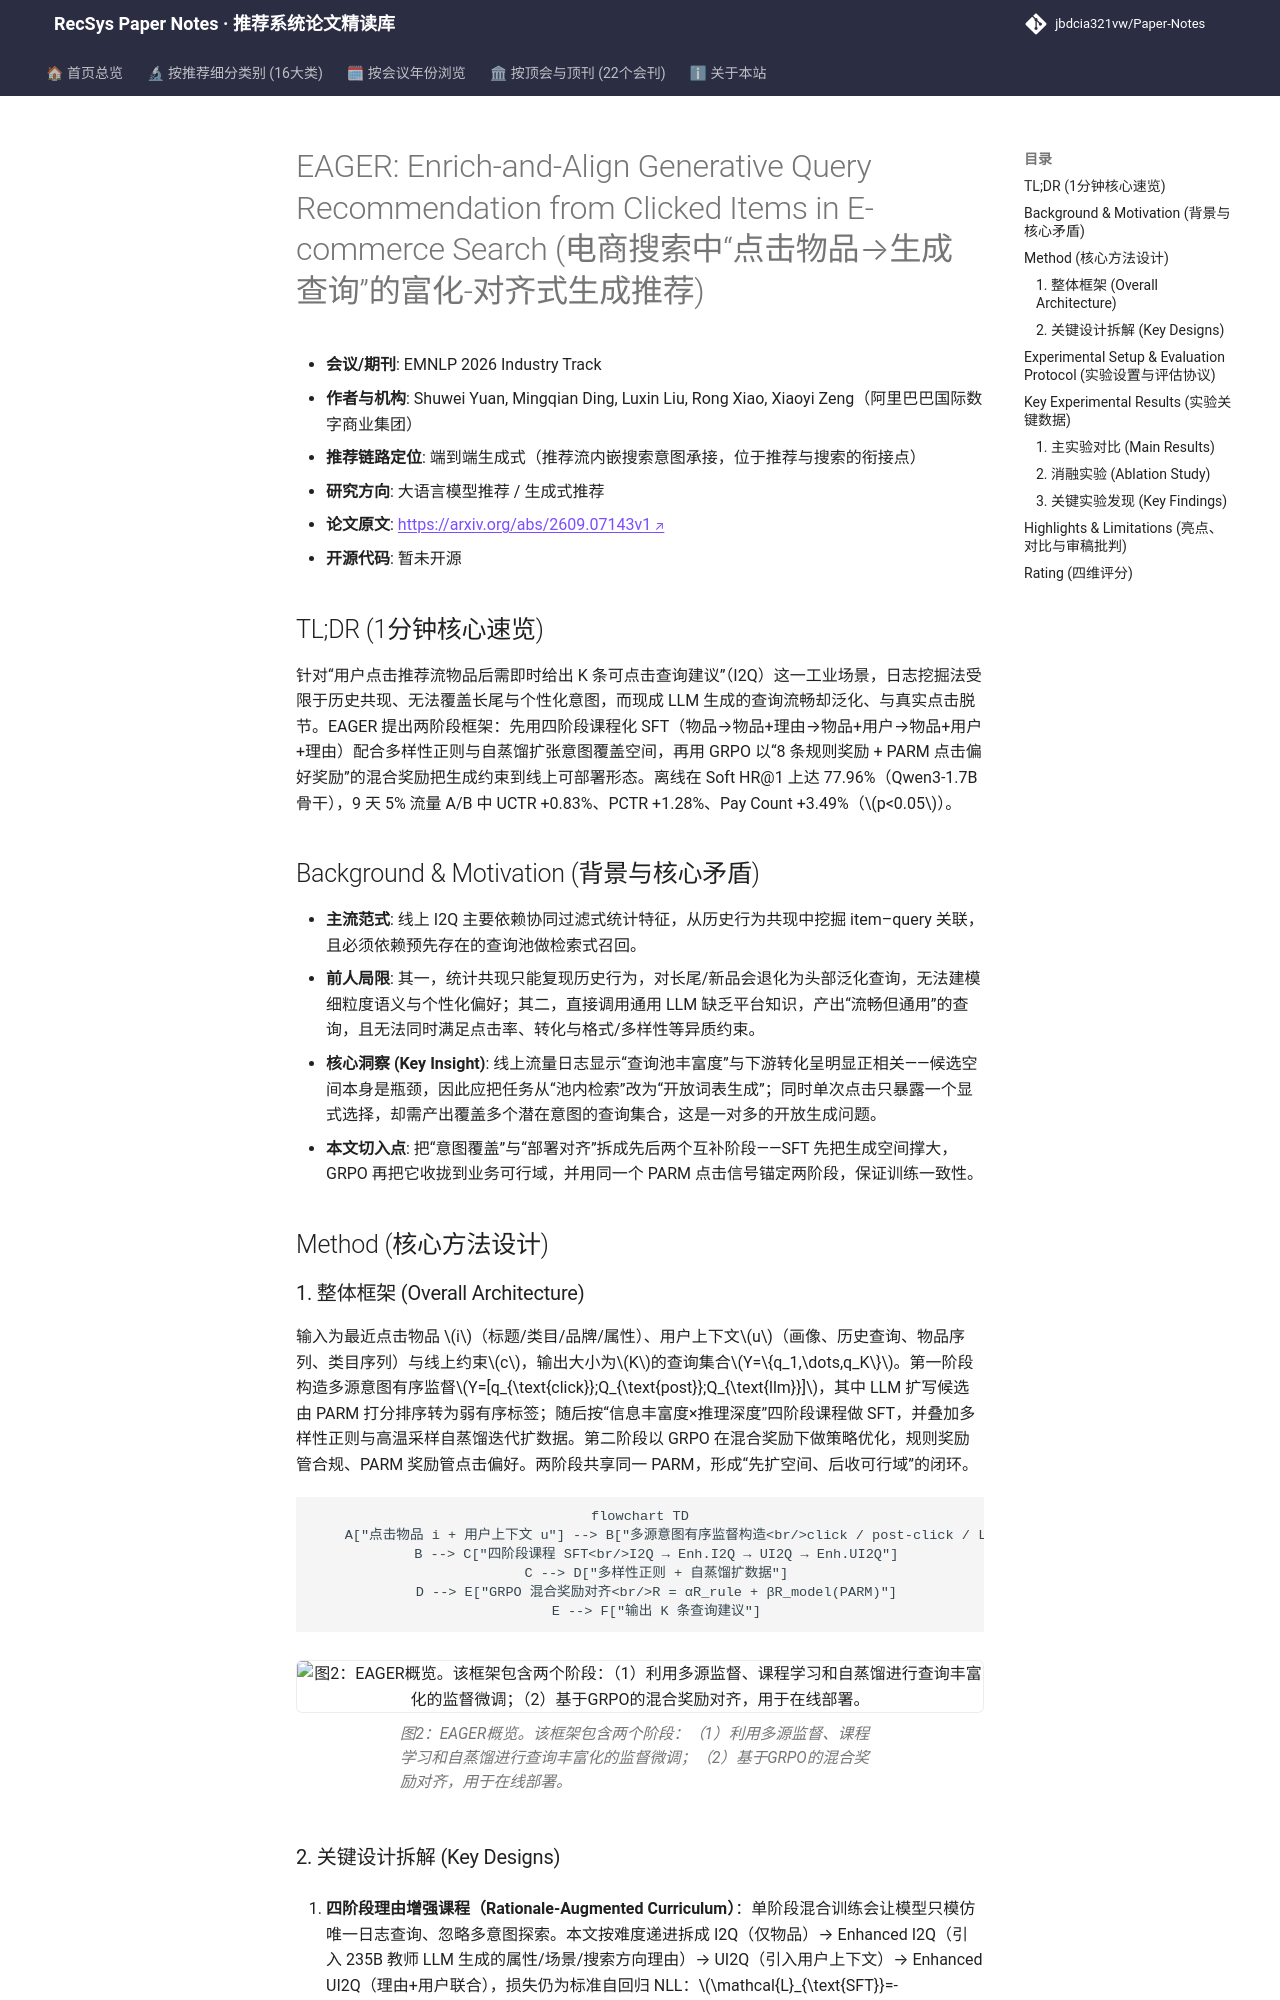

repository: jbdcia321vw/Paper-Notes · page: venues/ACL_EMNLP/2026/llm_rec/eager_enrich_and_align_generative_query_recommendation_from_clicked_items_i/index.html · generator: mkdocs

---
title: "[Paper Note] EAGER: Enrich-and-Align Generative Query Recommendation from Clicked Items in E-commerce Search"
description: "[EMNLP 2026 Industry][LLM4Rec] 两阶段生成式 I2Q 查询推荐：课程化 SFT 扩意图覆盖 + GRPO 混合奖励对齐线上约束，线上 UCTR +0.83%、Pay Count +3.49%。"
tags:
  - EMNLP 2026 Industry
  - 大语言模型推荐
  - 生成式端到端
  - 课程学习
  - GRPO 混合奖励
date: 2026-11-13
venue: ACL_EMNLP
year: 2026
paper_url: "https://arxiv.org/abs/2609.07143"
code_url: ""
categories:
  - llm_rec
  - generative_rec
---

# EAGER: Enrich-and-Align Generative Query Recommendation from Clicked Items in E-commerce Search (电商搜索中“点击物品→生成查询”的富化-对齐式生成推荐)

- **会议/期刊**: EMNLP 2026 Industry Track
- **作者与机构**: Shuwei Yuan, Mingqian Ding, Luxin Liu, Rong Xiao, Xiaoyi Zeng（阿里巴巴国际数字商业集团）
- **推荐链路定位**: 端到端生成式（推荐流内嵌搜索意图承接，位于推荐与搜索的衔接点）
- **研究方向**: 大语言模型推荐 / 生成式推荐
- **论文原文**: [https://arxiv.org/abs/2609.07143v1](https://arxiv.org/abs/2609.07143v1)
- **开源代码**: 暂未开源

## TL;DR (1分钟核心速览)

针对“用户点击推荐流物品后需即时给出 K 条可点击查询建议”（I2Q）这一工业场景，日志挖掘法受限于历史共现、无法覆盖长尾与个性化意图，而现成 LLM 生成的查询流畅却泛化、与真实点击脱节。EAGER 提出两阶段框架：先用四阶段课程化 SFT（物品→物品+理由→物品+用户→物品+用户+理由）配合多样性正则与自蒸馏扩张意图覆盖空间，再用 GRPO 以“8 条规则奖励 + PARM 点击偏好奖励”的混合奖励把生成约束到线上可部署形态。离线在 Soft HR@1 上达 77.96%（Qwen3-1.7B 骨干），9 天 5% 流量 A/B 中 UCTR +0.83%、PCTR +1.28%、Pay Count +3.49%（$p<0.05$）。

## Background & Motivation (背景与核心矛盾)

- **主流范式**: 线上 I2Q 主要依赖协同过滤式统计特征，从历史行为共现中挖掘 item–query 关联，且必须依赖预先存在的查询池做检索式召回。
- **前人局限**: 其一，统计共现只能复现历史行为，对长尾/新品会退化为头部泛化查询，无法建模细粒度语义与个性化偏好；其二，直接调用通用 LLM 缺乏平台知识，产出“流畅但通用”的查询，且无法同时满足点击率、转化与格式/多样性等异质约束。
- **核心洞察 (Key Insight)**: 线上流量日志显示“查询池丰富度”与下游转化呈明显正相关——候选空间本身是瓶颈，因此应把任务从“池内检索”改为“开放词表生成”；同时单次点击只暴露一个显式选择，却需产出覆盖多个潜在意图的查询集合，这是一对多的开放生成问题。
- **本文切入点**: 把“意图覆盖”与“部署对齐”拆成先后两个互补阶段——SFT 先把生成空间撑大，GRPO 再把它收拢到业务可行域，并用同一个 PARM 点击信号锚定两阶段，保证训练一致性。

## Method (核心方法设计)

### 1. 整体框架 (Overall Architecture)

输入为最近点击物品 $i$（标题/类目/品牌/属性）、用户上下文$u$（画像、历史查询、物品序列、类目序列）与线上约束$c$，输出大小为$K$的查询集合$Y=\{q_1,\dots,q_K\}$。第一阶段构造多源意图有序监督$Y=[q_{\text{click}};Q_{\text{post}};Q_{\text{llm}}]$，其中 LLM 扩写候选由 PARM 打分排序转为弱有序标签；随后按“信息丰富度×推理深度”四阶段课程做 SFT，并叠加多样性正则与高温采样自蒸馏迭代扩数据。第二阶段以 GRPO 在混合奖励下做策略优化，规则奖励管合规、PARM 奖励管点击偏好。两阶段共享同一 PARM，形成“先扩空间、后收可行域”的闭环。

```mermaid
flowchart TD
    A["点击物品 i + 用户上下文 u"] --> B["多源意图有序监督构造<br/>click / post-click / LLM 扩写(PARM 排序)"]
    B --> C["四阶段课程 SFT<br/>I2Q → Enh.I2Q → UI2Q → Enh.UI2Q"]
    C --> D["多样性正则 + 自蒸馏扩数据"]
    D --> E["GRPO 混合奖励对齐<br/>R = αR_rule + βR_model(PARM)"]
    E --> F["输出 K 条查询建议"]
```

<figure class="paper-figure" markdown="span">
  ![图2：EAGER概览。该框架包含两个阶段：（1）利用多源监督、课程学习和自蒸馏进行查询丰富化的监督微调；（2）基于GRPO的混合奖励对齐，用于在线部署。](../../../../assets/papers/2609.07143v1/figure_2.png)<figcaption>图2：EAGER概览。该框架包含两个阶段：（1）利用多源监督、课程学习和自蒸馏进行查询丰富化的监督微调；（2）基于GRPO的混合奖励对齐，用于在线部署。</figcaption>
</figure>
